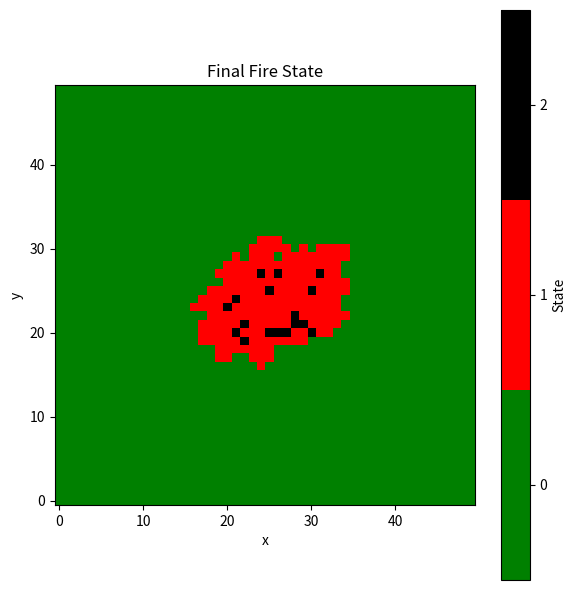

The script that saved this image:
import numpy as np
import random
import matplotlib.pyplot as plt
from matplotlib.colors import ListedColormap
from matplotlib import animation

def make_fire_gif(history, gif_path="fire_spread.gif", interval=100):
    """
    Create a GIF animation from fire simulation history.

    history  : list of (time, grid) tuples
    gif_path : output gif filename
    interval : milliseconds between frames
    """

    cmap = ListedColormap(["green", "red", "black"])

    fig, ax = plt.subplots(figsize=(6, 6))
    im = ax.imshow(history[0][1], cmap=cmap, origin="lower")
    time_text = ax.text(
        0.02, 0.95, "",
        transform=ax.transAxes,
        color="white",
        fontsize=12
    )
    ax.axis("off")

    def update(frame):
        t, grid = history[frame]
        im.set_data(grid)
        time_text.set_text(f"t = {t:.2f}")
        return im, time_text

    ani = animation.FuncAnimation(
        fig,
        update,
        frames=len(history),
        interval=interval,
        blit=False
    )

    ani.save(gif_path, writer="pillow")
    plt.close(fig)

def plot_final_fire(grid):
    """
    Visualize final fire state.
    FUEL = 0 (green)
    BURNING = 1 (red)
    OUT = 2 (black)
    """
    cmap = ListedColormap(["green", "red", "black"])

    plt.figure(figsize=(6, 6))
    plt.imshow(grid, cmap=cmap, origin="lower")
    plt.colorbar(
        ticks=[0, 1, 2],
        label="State"
    )
    plt.clim(-0.5, 2.5)
    plt.title("Final Fire State")
    plt.xlabel("x")
    plt.ylabel("y")
    plt.tight_layout()
    plt.show()

# States
FUEL = 0     # F
BURNING = 1  # B
OUT = 2      # O


class FireSimulator:
    def __init__(self, n, m, lam, lam_o, ignition_site):
        """
        n, m         : grid size
        lam          : fire spread rate (λ)
        lam_o        : burnout rate (λ_o)
        ignition_site: tuple (i, j)
        """
        self.n = n
        self.m = m
        self.lam = lam
        self.lam_o = lam_o

        self.grid = np.full((n, m), FUEL, dtype=int)
        self.grid[ignition_site] = BURNING

        self.time = 0.0
        self.history = [(self.time, self.grid.copy())]

    def neighbors(self, i, j):
        """Return valid N,S,E,W neighbors"""
        for di, dj in [(-1, 0), (1, 0), (0, -1), (0, 1)]:
            ni, nj = i + di, j + dj
            if 0 <= ni < self.n and 0 <= nj < self.m:
                yield ni, nj

    def step(self):
        """Perform one discrete event"""
        burning_sites = list(zip(*np.where(self.grid == BURNING)))
        N = len(burning_sites)

        if N == 0:
            return False  # simulation ends

        # Total event rate
        total_rate = N * (4 * self.lam + self.lam_o)

        # Time to next event
        T = np.random.exponential(1 / total_rate)
        self.time += T

        # Choose burning site
        site = random.choice(burning_sites)
        i, j = site

        # Decide event type
        p_burnout = self.lam_o / (4 * self.lam + self.lam_o)

        if random.random() < p_burnout:
            # Burnout event
            self.grid[i, j] = OUT
        else:
            # Spread event
            ni, nj = random.choice(list(self.neighbors(i, j)))
            if self.grid[ni, nj] == FUEL:
                self.grid[ni, nj] = BURNING
        self.history.append((self.time, self.grid.copy()))
        return True

    def run(self, max_steps=1000):
        """Run simulation until fire dies out or step limit reached"""
        steps = 0
        while steps < max_steps and self.step():
            steps += 1
        return self.time, steps

if __name__ == "__main__":
    np.random.seed(42)
    random.seed(42)

    sim = FireSimulator(
        n=50,
        m=50,
        lam=5/100,# 5 m/min / 100m,
        lam_o= 1/240, # 1/120 min,
        ignition_site=(25, 25)
    )

    final_time, steps = sim.run()

    print("Simulation finished")
    print("Final time:", final_time)
    print("Total events:", steps)

    # Count final states
    unique, counts = np.unique(sim.grid, return_counts=True)
    state_counts = dict(zip(unique, counts))
    print("Fuel:", state_counts.get(FUEL, 0))
    print("Burning:", state_counts.get(BURNING, 0))
    print("Burnt out:", state_counts.get(OUT, 0))
    # after running your simulation
    make_fire_gif(sim.history[::5], gif_path="fire_spread.gif")
    plot_final_fire(sim.grid)
    